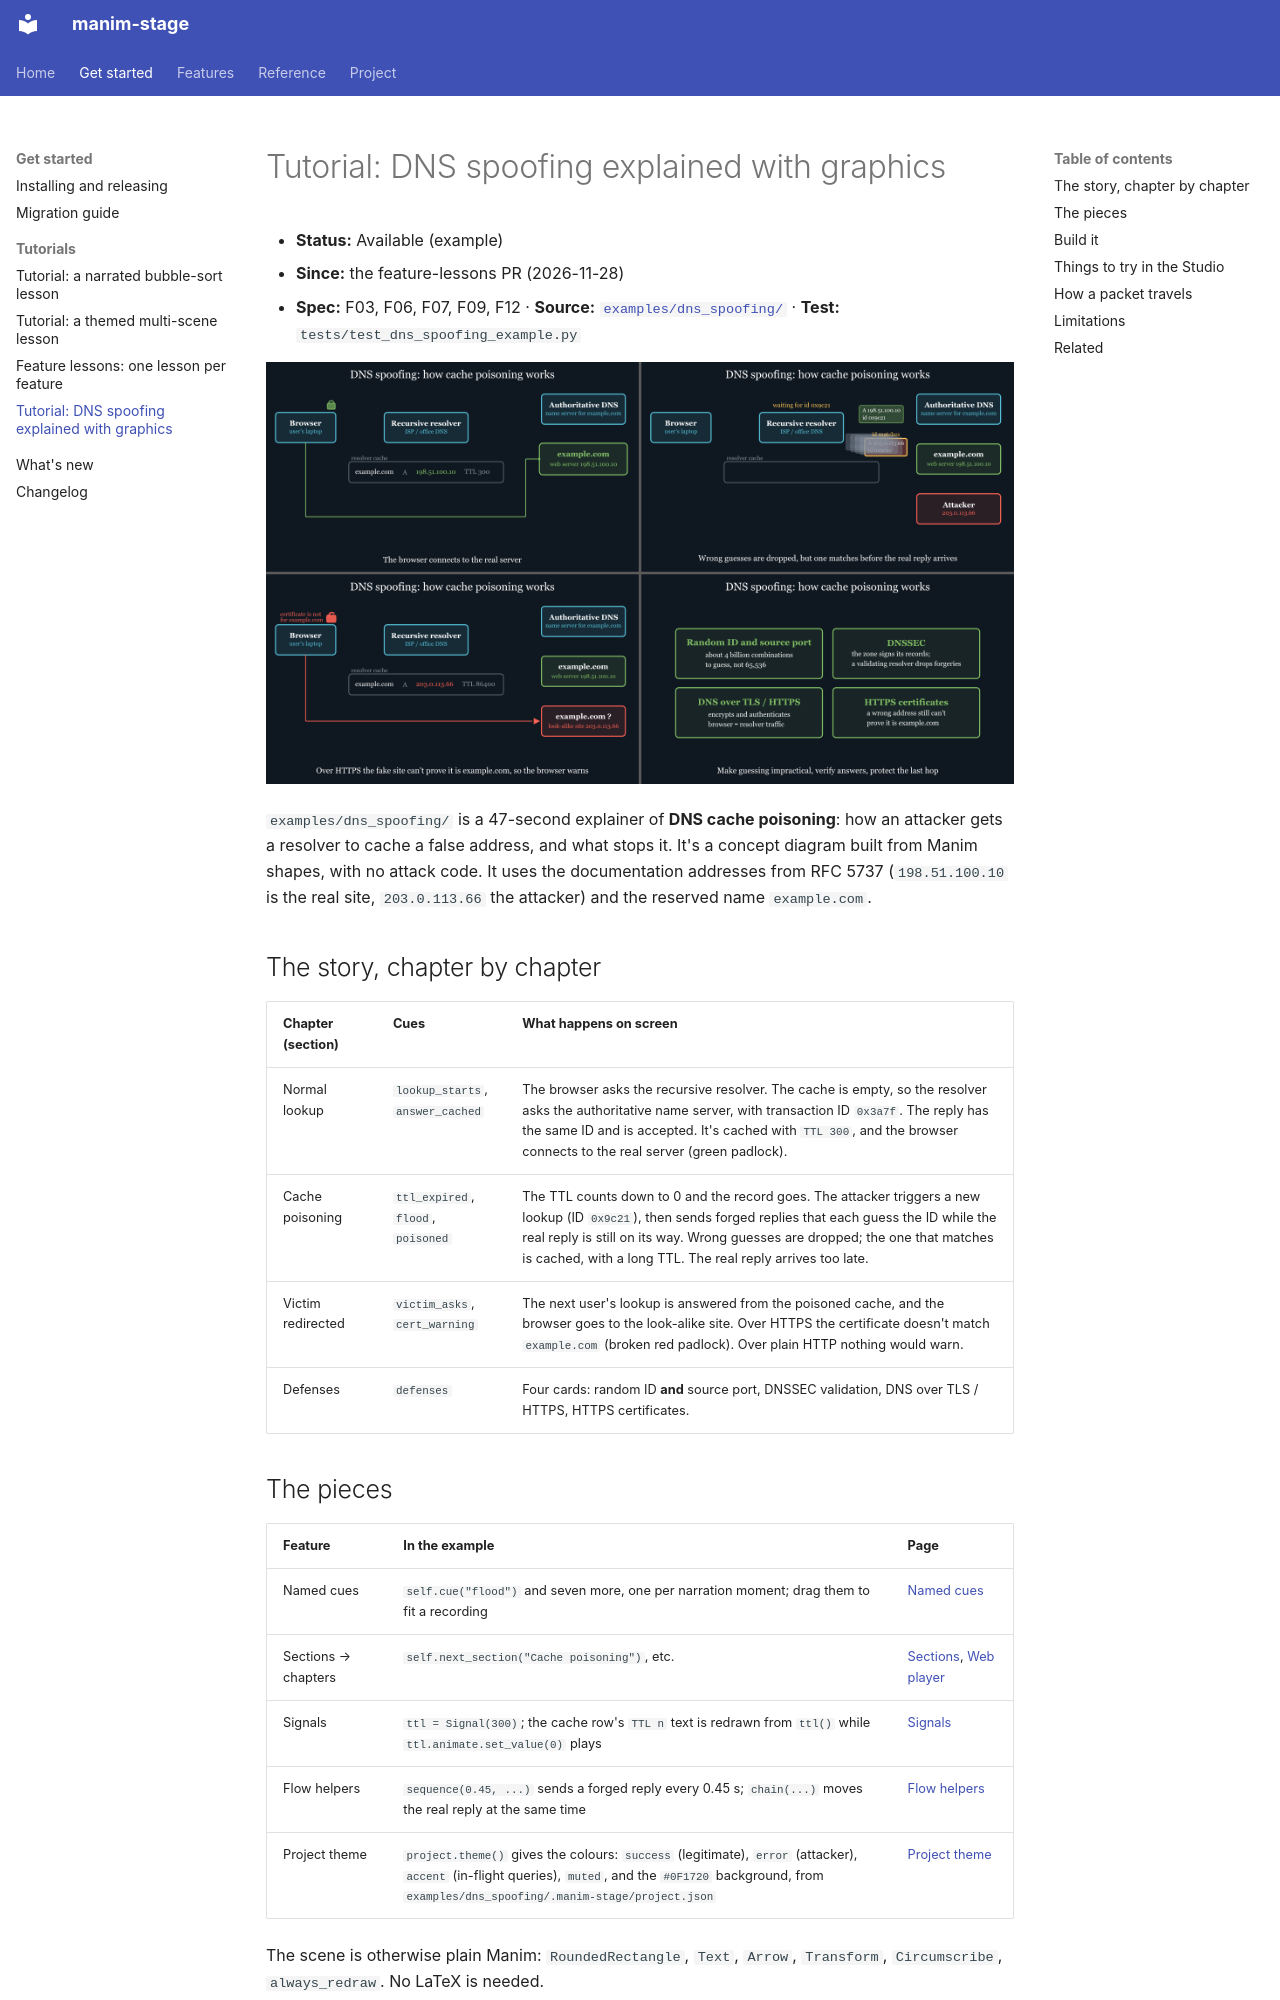

repository: sethstenzel/manim-stage · page: kb/tutorials/dns-spoofing/index.html · generator: mkdocs

# Tutorial: DNS spoofing explained with graphics

- **Status:** Available (example)
- **Since:** the feature-lessons PR (2026-11-28)
- **Spec:** F03, F06, F07, F09, F12 · **Source:** [`examples/dns_spoofing/`](../../../examples/dns_spoofing/) · **Test:** `tests/test_dns_spoofing_example.py`

![Four moments: the browser reaches the real server; a forged reply with the matching ID wins the race; the poisoned cache sends the browser to a look-alike site and the certificate check warns; the four defenses](../img/dns-spoofing.png)

`examples/dns_spoofing/` is a 47-second explainer of **DNS cache poisoning**: how an attacker gets a resolver to cache a false address, and what stops it. It's a concept diagram built from Manim shapes, with no attack code. It uses the documentation addresses from RFC 5737 (`198.51.100.10` is the real site, `203.0.113.66` the attacker) and the reserved name `example.com`.

## The story, chapter by chapter

| Chapter (section) | Cues | What happens on screen |
|---|---|---|
| Normal lookup | `lookup_starts`, `answer_cached` | The browser asks the recursive resolver. The cache is empty, so the resolver asks the authoritative name server, with transaction ID `0x3a7f`. The reply has the same ID and is accepted. It's cached with `TTL 300`, and the browser connects to the real server (green padlock). |
| Cache poisoning | `ttl_expired`, `flood`, `poisoned` | The TTL counts down to 0 and the record goes. The attacker triggers a new lookup (ID `0x9c21`), then sends forged replies that each guess the ID while the real reply is still on its way. Wrong guesses are dropped; the one that matches is cached, with a long TTL. The real reply arrives too late. |
| Victim redirected | `victim_asks`, `cert_warning` | The next user's lookup is answered from the poisoned cache, and the browser goes to the look-alike site. Over HTTPS the certificate doesn't match `example.com` (broken red padlock). Over plain HTTP nothing would warn. |
| Defenses | `defenses` | Four cards: random ID **and** source port, DNSSEC validation, DNS over TLS / HTTPS, HTTPS certificates. |
